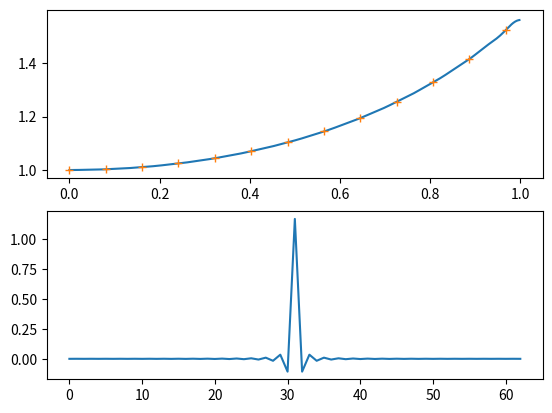

Source code (Python):
#!/usr/bin/env python

import numpy as np
from scipy import signal
import sys
import matplotlib.pyplot as plt

def inverse_sinc_filter(n_taps, n_bands, shift):
    bands = np.linspace(0, 1, n_taps)[1:-1]
    bands = np.repeat(bands, 2)
    bands = np.append(bands, 1)
    bands = np.insert(bands, 0, 0)
    desired = 1./np.sinc(bands/2.)
    b = signal.firls(n_taps, bands, desired)

    w, h = signal.freqz(b)

    plt.subplot(2,1,1)
    plt.plot(w/np.pi, np.abs(h))
    plt.plot(bands, desired, '+', markevery=10)

    plt.subplot(2,1,2)
    plt.plot(b)
    plt.draw()

    b_fp = np.rint(np.power(2, 30)*b).astype(int)
    return b_fp

def main():
    n_taps = 63
    n_bands = n_taps * 2
    shift = 24
    b_fp = inverse_sinc_filter(n_taps, n_bands, shift)

    try:
        file = open('fir_coeff.h', 'w')
    except:
        sys.stderr.write('Failed to open fir_coeff.h')

    file.write('const int fir_shift = %d;\n' % shift)
    file.write('std::vector<int32_t> coeff = {\n')
    for val in b_fp:
        file.write('  %10d,\n' % val)
    file.write('};\n')
    file.close()
    plt.show()

if __name__ == '__main__':
    main()
